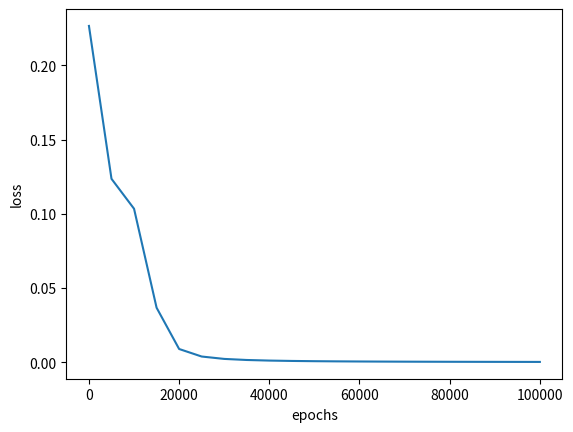

Write Python code to recreate this figure.
'''
Version: 1.0
[redacted]
Date: 2022-11-23 20:26:12
[redacted]
LastEditTime: 2022-11-24 09:54:20
Description: Python机器学习最后大作业
3.异或问题（exclusive OR，XOR、EOR、EX-OR）。1969年，Marvin Minsky出版《感知器》一书,指出了神经网络的两个关键缺陷:一是感知器无法处理“异或”回路问题;二是当时的计算机无法支持处理大型神经网络所需要的计算能力。这些论断使得人们对以感知器为代表的神经网络产生质疑,并导致神经网络的研究进入了十多年的“冰河期”。可以认为感知器是一层前馈神经网络（不含输入层）。试利用两层前馈神经网络（不含输入层）解决异或问题,要求在测试集上准确率100%。具体地，神经网络的训练集和测试集相同,均为S={(1,0,1),(1,1,0),(0,0,0),(0,1,1)},其中每个数据的第三维是label。
'''
import numpy as np
import matplotlib.pyplot as plt
# 输入数据，输入二维，中间十个神经元，输出是一维
X = np.array([[0, 0], [0, 1], [1, 0], [1, 1]])
# 标签，也就是输出值的实际值，这个例子仿佛是与或非之类的东西
T = np.array([[0], [1], [1], [0]])
# 定义一个2层的神经网络：2-10-1
# 输入层2个神经元，隐藏层10个神经元，输出层1个神经元
# 输入层到隐藏层的权值初始化，2行10列
W1 = np.random.random([2, 10])
# 隐藏层到输出层的权值初始化，10行1列
W2 = np.random.random([10, 1])
# 初始化偏置值，偏置值的初始化一般可以取0，或者一个比较小的常数，如0.1
# 隐藏层的10个神经元偏置
b1 = np.zeros([10])
# 输出层的1个神经元偏置
b2 = np.zeros([1])
# 学习率设置
lr = 0.1
# 定义训练周期数
epochs = 100001
# 定义测试周期数
test = 5000
# 定义sigmoid函数


def sigmoid(x):
    return 1/(1+np.exp(-x))
# 定义sigmoid函数导数


def dsigmoid(x):
    return x*(1-x)
# 更新权值和偏置值


def update():
    global X, T, W1, W2, lr, b1, b2
    # 隐藏层输出
    L1 = sigmoid(np.dot(X, W1) + b1)
    # 输出层输出
    L2 = sigmoid(np.dot(L1, W2) + b2)
    # 根据公式4.41，求输出层的学习信号
    delta_L2 = (T - L2) * dsigmoid(L2)
    # 根据公式4.42，求隐藏层的学习信号
    delta_L1 = delta_L2.dot(W2.T) * dsigmoid(L1)
    # 根据公式4.44，求隐藏层到输出层的权值改变
    # 由于一次计算了多个样本，所以需要求平均
    delta_W2 = lr*L1.T.dot(delta_L2) / X.shape[0]
# 根据公式4.45，求输入层到隐藏层的权值改变
# 由于一次计算了多个样本，所以需要求平均
    delta_W1 = lr*X.T.dot(delta_L1) / X.shape[0]
    # 更新权值
    W2 = W2 + delta_W2
    W1 = W1 + delta_W1
    # 改变偏置值
    # 由于一次计算了多个样本，所以需要求平均
    b2 = b2 + lr*np.mean(delta_L2, axis=0)
    b1 = b1 + lr*np.mean(delta_L1, axis=0)


# 定义空list用于保存loss
loss = []
# 训练模型
for i in range(epochs):
    # 更新权值
    update()
    # 每训练5000次计算一次loss值
    if i % test == 0:
     # 隐藏层输出
        L1 = sigmoid(np.dot(X, W1) + b1)
    # 输出层输出
        L2 = sigmoid(np.dot(L1, W2) + b2)
    # 计算loss值
        print('epochs:', i, 'loss:', np.mean(np.square(T - L2) / 2))
    # 保存loss值
        loss.append(np.mean(np.square(T - L2) / 2))
# 画图训练周期数与loss的关系图
plt.plot(range(0, epochs, test), loss)
plt.xlabel('epochs')
plt.ylabel('loss')
plt.show()
# 隐藏层输出
L1 = sigmoid(np.dot(X, W1) + b1)
# 输出层输出
L2 = sigmoid(np.dot(L1, W2) + b2)
print('output:')
print(L2)
# 因为最终的分类只有0和1，所以我们可以把
# 大于等于0.5的值归为1类，小于0.5的值归为0类


def predict(x):
    if x >= 0.5:
        return 1
    else:
        return 0


# map会根据提供的函数对指定序列做映射
# 相当于依次把L2中的值放到predict函数中计算
# 然后打印出结果
print('predict:')
for i in map(predict, L2):
    print(i)
